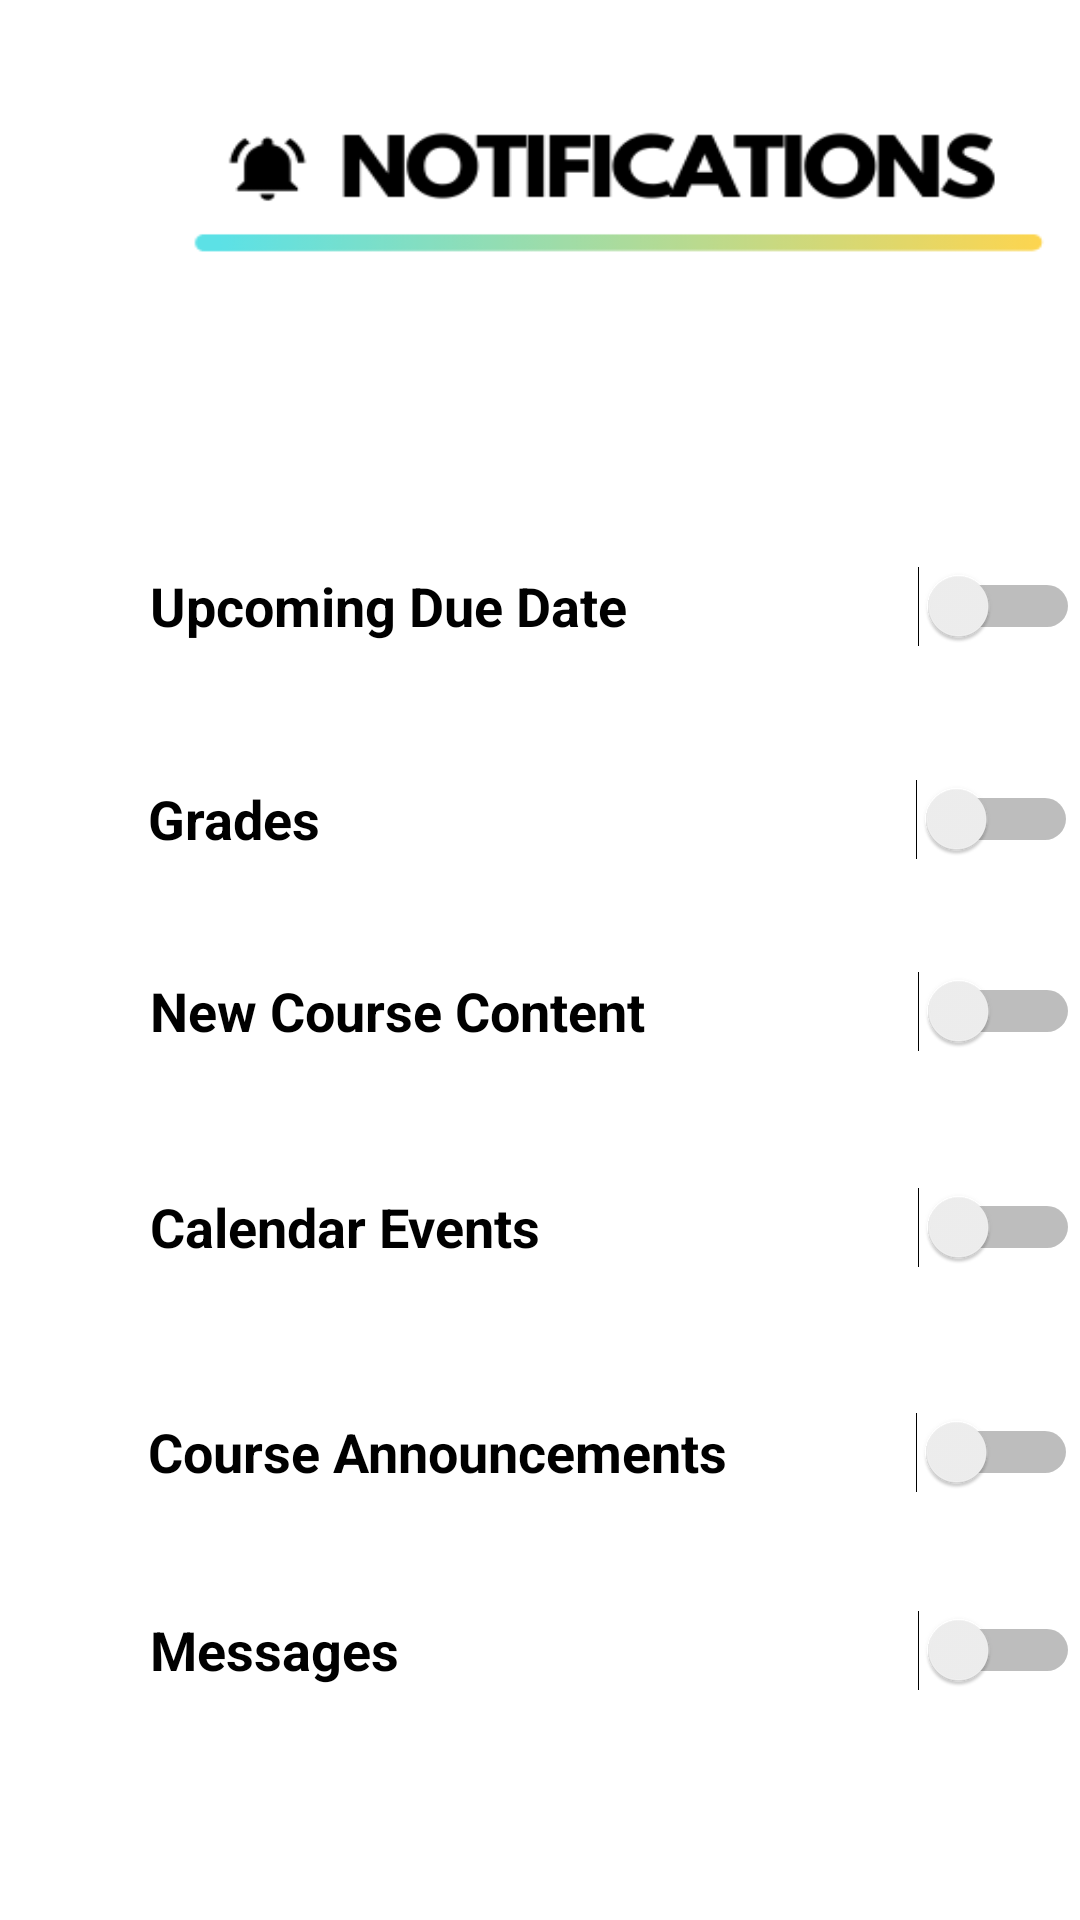

Write the Android layout XML for this screen, with the resource values it uses.
<!-- AndroidManifest.xml: application theme AppTheme -->
<!-- res/layout/activity_notifications_screen.xml -->
<?xml version="1.0" encoding="utf-8"?>
<RelativeLayout xmlns:android="http://schemas.android.com/apk/res/android"
    xmlns:app="http://schemas.android.com/apk/res-auto"
    xmlns:tools="http://schemas.android.com/tools"
    android:layout_width="match_parent"
    android:layout_height="match_parent"
    android:paddingLeft="10dp"
    android:background="@drawable/bg_homescreen"
    tools:context=".NotificationsScreen">

    <LinearLayout
        android:layout_width="match_parent"
        android:layout_height="90dp"
        android:orientation="horizontal"
        android:paddingTop="20dp">

        <LinearLayout
            android:layout_width="50dp"
            android:layout_height="61dp"
            android:paddingTop="20dp"
            android:paddingLeft="10dp"
            android:orientation="horizontal">
            
            <ImageButton
                android:id="@+id/button7"
                android:layout_width="40dp"
                android:layout_height="40dp"
                android:background="@drawable/settings_black_back_arrow"
                android:typeface="serif" /> </LinearLayout>

        <LinearLayout
            android:layout_width="290dp"
            android:layout_height="70dp"
            android:orientation="horizontal">
            <ImageView
                android:id="@+id/notifications_header"
                android:layout_width="290dp"
                android:layout_height="match_parent"
                android:background="@drawable/notifications_header"
                android:layout_weight="1" /> </LinearLayout>

    </LinearLayout>

    <Switch
        android:id="@+id/switch1"
        android:layout_width="350dp"
        android:layout_height="60dp"
        android:textSize="18dp"
        android:paddingLeft="40dp"
        android:textStyle="bold"
        android:layout_alignParentStart="true"
        android:layout_alignParentTop="true"
        android:layout_marginTop="520dp"
        android:text="@string/messages"
        app:layout_constraintEnd_toEndOf="parent"
        app:layout_constraintStart_toStartOf="parent"
        tools:ignore="MissingConstraints"
        tools:layout_editor_absoluteY="141dp"
        android:layout_alignParentLeft="true" />


    <Switch
        android:id="@+id/switch2"
        android:layout_width="350dp"
        android:layout_height="60dp"
        android:textSize="18dp"
        android:paddingLeft="40dp"
        android:textStyle="bold"
        android:layout_alignParentStart="true"
        android:layout_alignParentTop="true"
        android:layout_marginTop="307dp"
        android:text="@string/new_course_content"
        app:layout_constraintEnd_toEndOf="parent"
        app:layout_constraintStart_toStartOf="parent"
        tools:ignore="MissingConstraints"
        tools:layout_editor_absoluteY="192dp"
        android:layout_alignParentLeft="true" />

    <Switch
        android:id="@+id/switch3"
        android:layout_width="350dp"
        android:layout_height="60dp"
        android:textSize="18dp"
        android:paddingLeft="40dp"
        android:textStyle="bold"
        android:layout_alignParentStart="true"
        android:layout_alignParentTop="true"
        android:layout_marginStart="-1dp"
        android:layout_marginTop="243dp"
        android:text="@string/grades"
        app:layout_constraintEnd_toEndOf="parent"
        app:layout_constraintStart_toStartOf="parent"
        tools:ignore="MissingConstraints"
        tools:layout_editor_absoluteY="243dp"
        android:layout_alignParentLeft="true"
        android:layout_marginLeft="-1dp" />

    <Switch
        android:id="@+id/switch4"
        android:layout_width="350dp"
        android:layout_height="60dp"
        android:textSize="18dp"
        android:paddingLeft="40dp"
        android:textStyle="bold"
        android:layout_alignParentStart="true"
        android:layout_alignParentTop="true"
        android:layout_marginStart="-1dp"
        android:layout_marginTop="454dp"
        android:text="@string/course_announcements"
        app:layout_constraintEnd_toEndOf="parent"
        app:layout_constraintStart_toStartOf="parent"
        tools:ignore="MissingConstraints"
        tools:layout_editor_absoluteY="294dp"
        android:layout_alignParentLeft="true"
        android:layout_marginLeft="-1dp" />

    <Switch
        android:id="@+id/switch5"
        android:layout_width="350dp"
        android:layout_height="60dp"
        android:textSize="18dp"
        android:paddingLeft="40dp"
        android:textStyle="bold"
        android:layout_alignParentStart="true"
        android:layout_alignParentTop="true"
        android:layout_marginTop="172dp"
        android:text="@string/upcoming_due_date"
        app:layout_constraintEnd_toEndOf="parent"
        app:layout_constraintStart_toStartOf="parent"
        tools:ignore="MissingConstraints"
        tools:layout_editor_absoluteY="345dp"
        android:layout_alignParentLeft="true" />

    <Switch
        android:id="@+id/switch6"
        android:layout_width="350dp"
        android:layout_height="60dp"
        android:textSize="18dp"
        android:paddingLeft="40dp"
        android:textStyle="bold"
        android:layout_alignParentStart="true"
        android:layout_alignParentTop="true"
        android:layout_marginTop="379dp"
        android:text="@string/calendar_events"
        app:layout_constraintEnd_toEndOf="parent"
        app:layout_constraintStart_toStartOf="parent"
        tools:ignore="MissingConstraints"
        tools:layout_editor_absoluteY="396dp"
        android:layout_alignParentLeft="true" />
</RelativeLayout>
<!-- resources referenced by this layout -->
<resources>
  <!-- drawable bg_homescreen (drawable) -->
  <?xml version="1.0" encoding="utf-8"?>
  <shape xmlns:android="http://schemas.android.com/apk/res/android">
      <gradient
          android:startColor="@color/white"
          android:endColor="@color/white"
          android:angle="-135" />
  </shape>
  <!-- drawable notifications_header: png bitmap (drawable, 9282 bytes) -->
  <string name="calendar_events">Calendar Events</string>
  <string name="course_announcements">Course Announcements</string>
  <string name="grades">Grades</string>
  <string name="messages">Messages</string>
  <string name="new_course_content">New Course Content</string>
  <string name="upcoming_due_date">Upcoming Due Date</string>
  <style name="AppTheme" parent="Theme.AppCompat.Light.NoActionBar">
          
          <item name="colorPrimary">@color/colorPrimary</item>
          <item name="colorPrimaryDark">@color/white</item>
          <item name="colorAccent">@color/colorAccent</item>
  
          <item name="windowNoTitle">true</item>
          <item name="android:windowFullscreen">true</item>
      </style>
  <color name="white">#ffffff</color>
  <color name="colorPrimary">#008577</color>
  <color name="colorAccent">#D81B60</color>
</resources>
